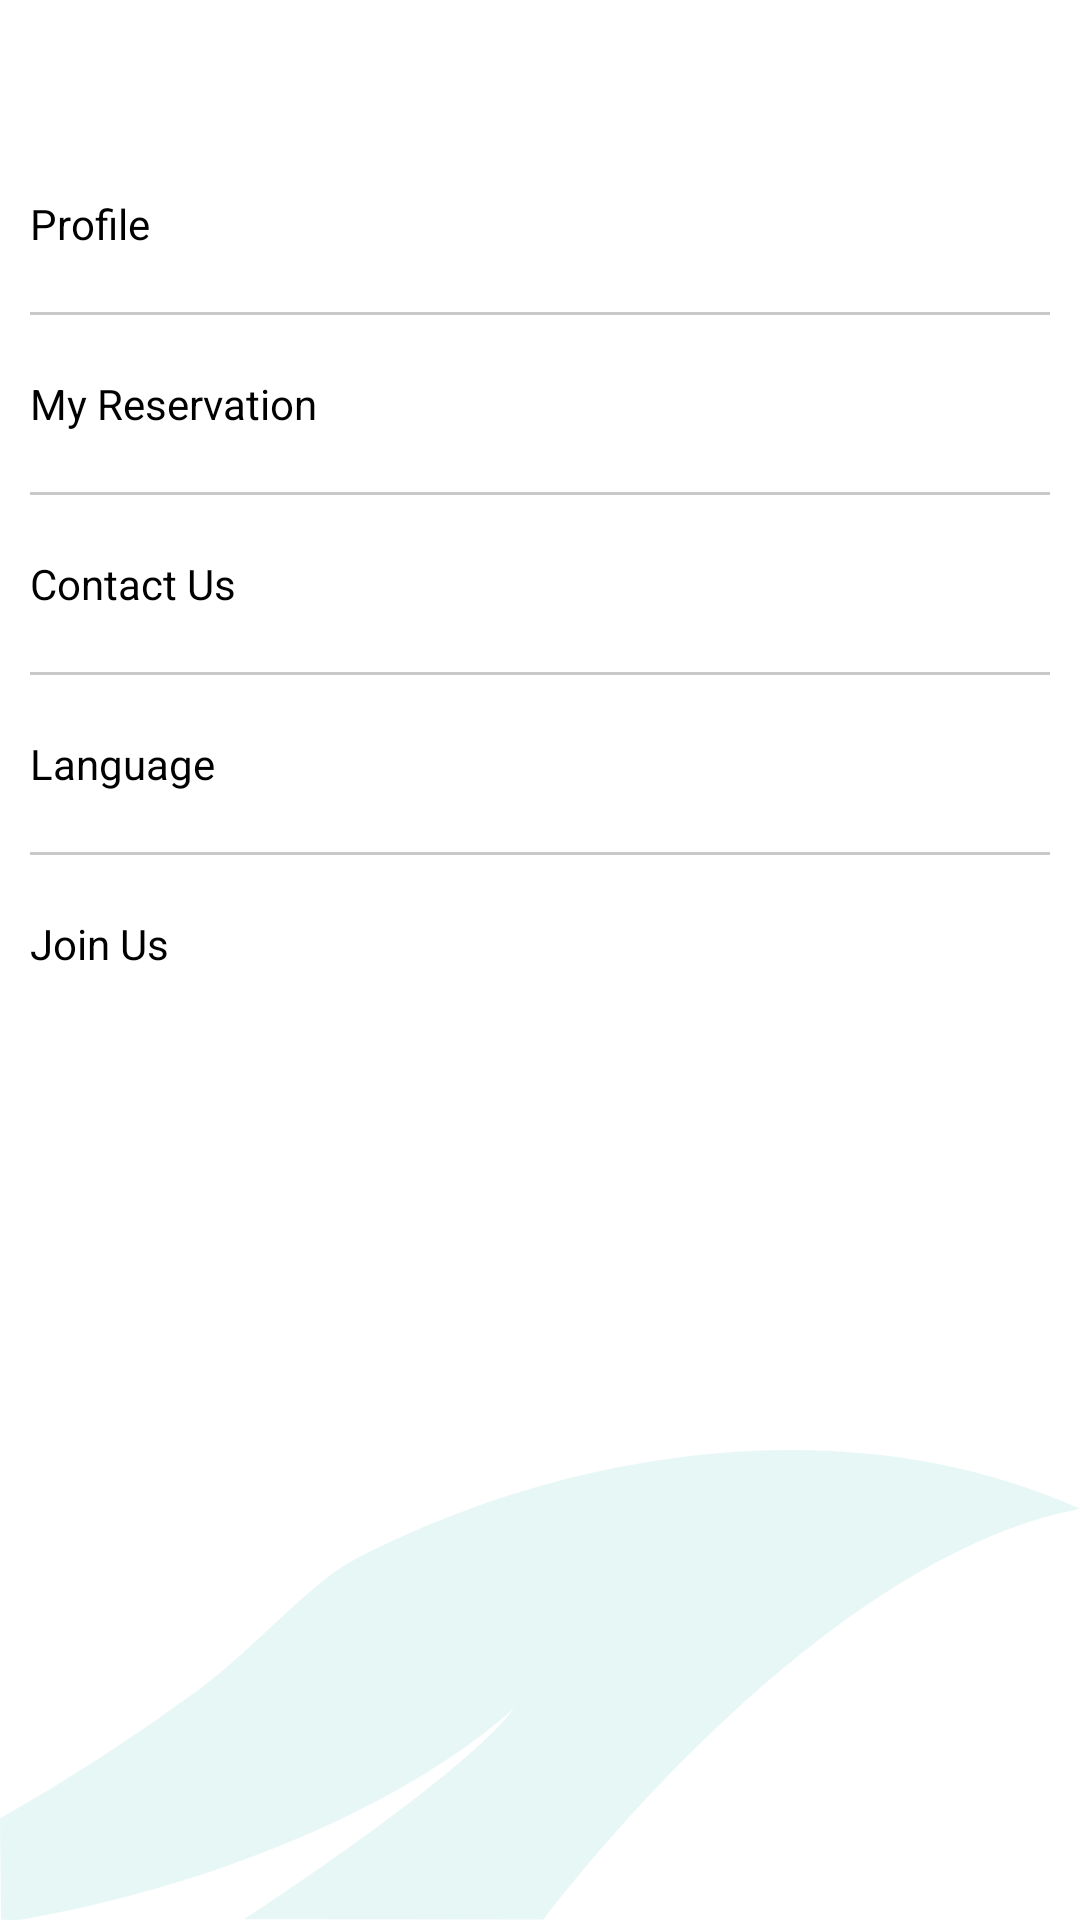

Here is an Android app screen rendered from its layout file. Give the layout XML and the strings, colors and styles it references.
<!-- AndroidManifest.xml: application theme Theme.Restaurant_QR_User -->
<!-- res/layout/layout_drawer.xml -->
<?xml version="1.0" encoding="utf-8"?>
<RelativeLayout
    xmlns:android="http://schemas.android.com/apk/res/android"
    android:layout_width="match_parent"
    android:layout_height="match_parent">

    <include layout="@layout/layout_background"/>

    <LinearLayout
        android:layout_width="match_parent"
        android:layout_height="match_parent"
        android:orientation="vertical">

        <TextView
            android:layout_marginTop="55dp"
            android:id="@+id/txtProfile"
            android:layout_width="match_parent"
            android:layout_height="wrap_content"
            android:text="@string/profile"
            android:textSize="14sp"
            android:padding="10dp"
            android:textColor="@color/colorBlack"/>

        <View
            android:layout_width="match_parent"
            android:layout_height="1dp"
            android:layout_margin="10dp"
            android:background="@color/colorGray"
            android:layout_below="@+id/txtProfile"
            android:id="@+id/viewProfile"/>

        <TextView
            android:layout_below="@id/viewProfile"
            android:id="@+id/txtReservation"
            android:layout_width="match_parent"
            android:layout_height="wrap_content"
            android:text="@string/my_reservation"
            android:textSize="14sp"
            android:padding="10dp"
            android:textColor="@color/colorBlack"/>

        <View
            android:layout_width="match_parent"
            android:layout_height="1dp"
            android:layout_margin="10dp"
            android:background="@color/colorGray"
            android:layout_below="@+id/txtReservation"/>

        <TextView
            android:id="@+id/txtContact"
            android:layout_width="match_parent"
            android:layout_height="wrap_content"
            android:text="@string/contact_us"
            android:textSize="14sp"
            android:padding="10dp"
            android:textColor="@color/colorBlack"/>

        <View
            android:layout_width="match_parent"
            android:layout_height="1dp"
            android:layout_margin="10dp"
            android:background="@color/colorGray"
            android:layout_below="@+id/txtReservation"/>

        <TextView
            android:id="@+id/txtLanguage"
            android:layout_width="match_parent"
            android:layout_height="wrap_content"
            android:text="@string/language"
            android:textSize="14sp"
            android:padding="10dp"
            android:textColor="@color/colorBlack"/>

        <View
            android:layout_width="match_parent"
            android:layout_height="1dp"
            android:layout_margin="10dp"
            android:background="@color/colorGray"
            android:layout_below="@+id/txtReservation"/>

        <TextView
            android:id="@+id/txtJoin"
            android:layout_width="match_parent"
            android:layout_height="wrap_content"
            android:text="@string/join_us"
            android:textSize="14sp"
            android:padding="10dp"
            android:textColor="@color/colorBlack"/>

    </LinearLayout>

    <TextView
        android:visibility="gone"
        android:layout_margin="25dp"
        android:layout_alignParentEnd="true"
        android:layout_alignParentBottom="true"
        android:id="@+id/txtLogout"
        android:layout_width="wrap_content"
        android:layout_height="wrap_content"
        android:text="@string/logout"
        android:textSize="14sp"
        android:padding="10dp"
        android:textColor="@color/colorRed"/>

</RelativeLayout>
<!-- res/layout/layout_background.xml (included above) -->
<?xml version="1.0" encoding="utf-8"?>
<RelativeLayout
    xmlns:android="http://schemas.android.com/apk/res/android"
    android:layout_width="match_parent"
    android:layout_height="match_parent"
    android:background="@color/colorWhite"
    xmlns:app="http://schemas.android.com/apk/res-auto">

    <ImageView
        android:layout_alignParentBottom="true"
        android:scaleType="fitXY"
        android:layout_width="match_parent"
        android:layout_height="wrap_content"
        android:src="@drawable/ic_background" />

    <View
        android:layout_width="match_parent"
        android:layout_height="match_parent"
        android:background="@color/colorWhite"
        android:alpha=".8"/>

</RelativeLayout>
<!-- resources referenced by this layout -->
<resources>
  <color name="colorBlack">#000000</color>
  <color name="colorGray">#C7C9CB</color>
  <color name="colorRed">#CC2E2E</color>
  <color name="colorWhite">#ffffff</color>
  <!-- drawable ic_background (drawable) -->
  <vector android:autoMirrored="false" android:height="156.546dp"
      android:viewportHeight="156.546" android:viewportWidth="375.035"
      android:width="375.035dp" xmlns:android="http://schemas.android.com/apk/res/android">
      <path android:fillAlpha="0.5" android:fillColor="#15b2a2"
          android:pathData="M123.792,36.164c-16.438,8.152 -33.921,28.783 -54.778,43.662a718.415,718.415 0,0 1,-69.014 42.917l0.377,33.6a37.883,37.883 0,0 0,7.442 0c61.776,-10.427 129.873,-35.461 170.8,-70.417 -18.217,23.365 -93.908,70.411 -93.908,70.411l104.105,0.057S281.263,36.771 375.034,19.577C292.634,-15.834 194.501,1.099 123.792,36.164Z" android:strokeAlpha="0.5"/>
  </vector>
  <string name="contact_us">Contact Us</string>
  <string name="join_us">Join Us</string>
  <string name="language">Language</string>
  <string name="logout">Logout</string>
  <string name="my_reservation">My Reservation</string>
  <string name="profile">Profile</string>
  <style name="Theme.Restaurant_QR_User" parent="Theme.AppCompat.Light.NoActionBar">
          
          <item name="colorPrimary">@color/colorPrimary</item>
          <item name="colorPrimaryVariant">@color/colorPrimaryDark</item>
          <item name="colorOnPrimary">@color/colorGray</item>
          
          <item name="colorSecondary">@color/colorWhite</item>
          <item name="colorSecondaryVariant">@color/colorBlack</item>
          <item name="colorOnSecondary">@color/colorBackground</item>
          
          <item name="android:statusBarColor" tools:targetApi="l">?attr/colorPrimary</item>
          
      </style>
  <color name="colorPrimary">#15B2A2</color>
  <color name="colorPrimaryDark">#5EE6D9</color>
  <color name="colorBackground">#2C303E</color>
</resources>
